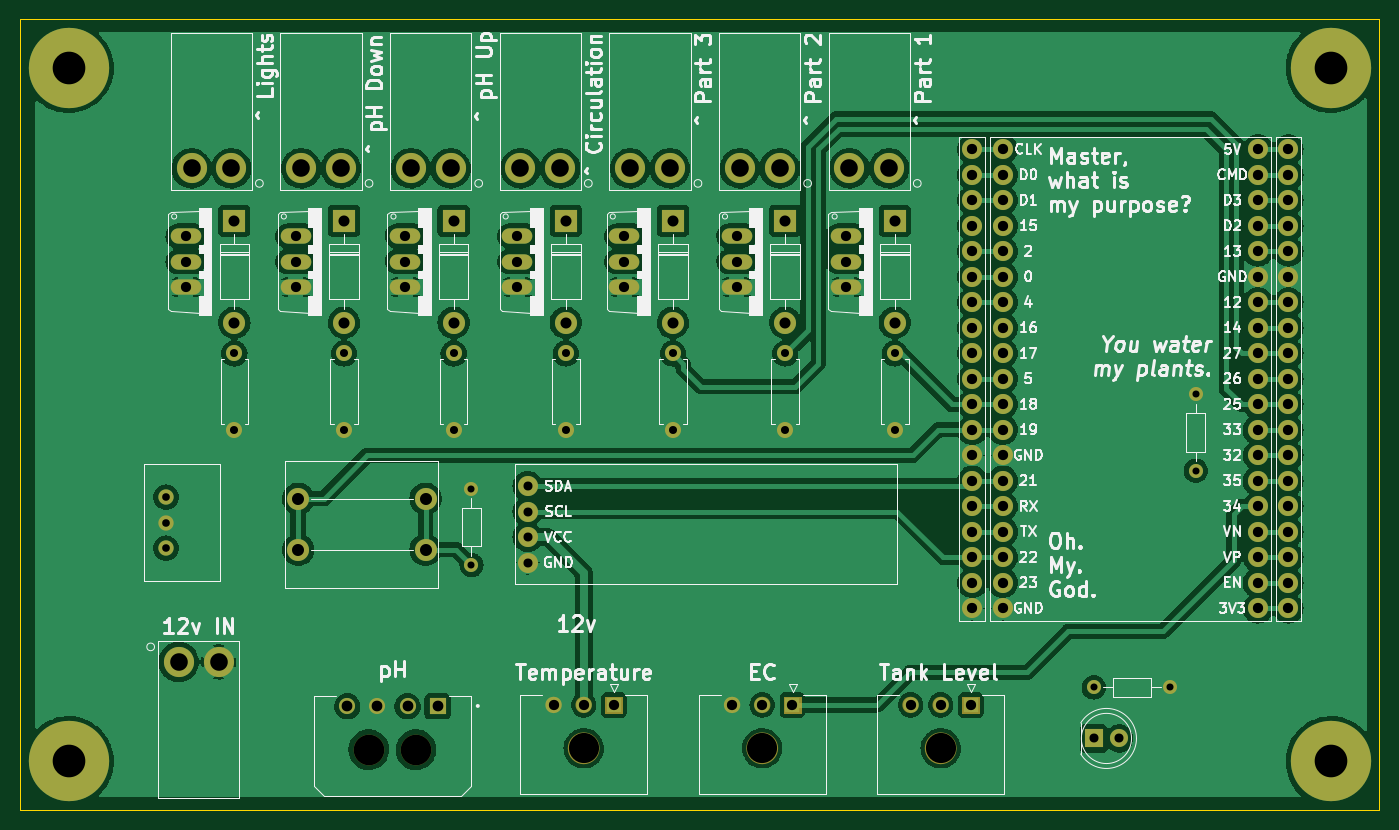
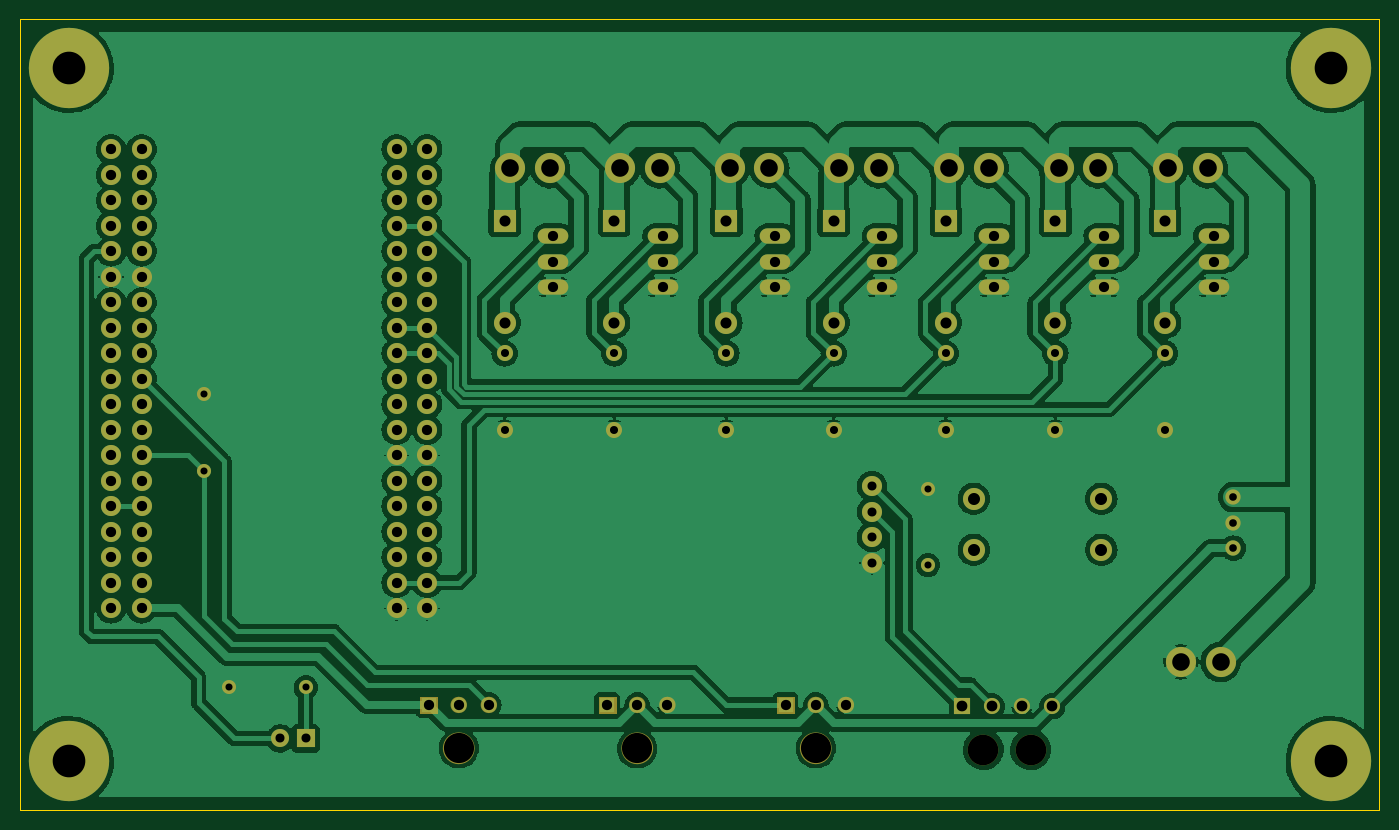
Circuit board: 11 layer files. Board 135.4 x 78.7 mm.
- bottom_copper: Hydro-B_Cu.gbr (309331 bytes)
- bottom_mask: Hydro-B_Mask.gbr (8605 bytes)
- paste: Hydro-B_Paste.gbr (452 bytes)
- bottom_silk: Hydro-B_Silkscreen.gbr (489 bytes)
- outline: Hydro-Edge_Cuts.gbr (724 bytes)
- top_copper: Hydro-F_Cu.gbr (313481 bytes)
- top_mask: Hydro-F_Mask.gbr (8605 bytes)
- paste: Hydro-F_Paste.gbr (452 bytes)
- top_silk: Hydro-F_Silkscreen.gbr (81470 bytes)
- drill: Hydro-NPTH.drl (476 bytes)
- drill: Hydro-PTH.drl (3465 bytes)

=== bottom_copper: Hydro-B_Cu.gbr (309331 bytes, source omitted) ===
=== bottom_mask: Hydro-B_Mask.gbr (8605 bytes, source omitted) ===
=== paste: Hydro-B_Paste.gbr ===
%TF.GenerationSoftware,KiCad,Pcbnew,(6.0.8)*%
%TF.CreationDate,2023-04-09T18:39:34-06:00*%
%TF.ProjectId,Hydro,48796472-6f2e-46b6-9963-61645f706362,rev?*%
%TF.SameCoordinates,Original*%
%TF.FileFunction,Paste,Bot*%
%TF.FilePolarity,Positive*%
%FSLAX46Y46*%
G04 Gerber Fmt 4.6, Leading zero omitted, Abs format (unit mm)*
G04 Created by KiCad (PCBNEW (6.0.8)) date 2023-04-09 18:39:34*
%MOMM*%
%LPD*%
G01*
G04 APERTURE LIST*
G04 APERTURE END LIST*
M02*

=== bottom_silk: Hydro-B_Silkscreen.gbr ===
G04 #@! TF.GenerationSoftware,KiCad,Pcbnew,(6.0.8)*
G04 #@! TF.CreationDate,2023-04-27T21:46:55-06:00*
G04 #@! TF.ProjectId,Hydro,48796472-6f2e-46b6-9963-61645f706362,rev?*
G04 #@! TF.SameCoordinates,Original*
G04 #@! TF.FileFunction,Legend,Bot*
G04 #@! TF.FilePolarity,Positive*
%FSLAX46Y46*%
G04 Gerber Fmt 4.6, Leading zero omitted, Abs format (unit mm)*
G04 Created by KiCad (PCBNEW (6.0.8)) date 2023-04-27 21:46:55*
%MOMM*%
%LPD*%
G01*
G04 APERTURE LIST*
G04 APERTURE END LIST*
M02*

=== outline: Hydro-Edge_Cuts.gbr ===
G04 #@! TF.GenerationSoftware,KiCad,Pcbnew,(6.0.8)*
G04 #@! TF.CreationDate,2023-04-27T21:46:55-06:00*
G04 #@! TF.ProjectId,Hydro,48796472-6f2e-46b6-9963-61645f706362,rev?*
G04 #@! TF.SameCoordinates,Original*
G04 #@! TF.FileFunction,Profile,NP*
%FSLAX46Y46*%
G04 Gerber Fmt 4.6, Leading zero omitted, Abs format (unit mm)*
G04 Created by KiCad (PCBNEW (6.0.8)) date 2023-04-27 21:46:55*
%MOMM*%
%LPD*%
G01*
G04 APERTURE LIST*
G04 #@! TA.AperFunction,Profile*
%ADD10C,0.100000*%
G04 #@! TD*
G04 APERTURE END LIST*
D10*
X98298000Y-34290000D02*
X233680000Y-34290000D01*
X233680000Y-34290000D02*
X233680000Y-113030000D01*
X233680000Y-113030000D02*
X98298000Y-113030000D01*
X98298000Y-113030000D02*
X98298000Y-34290000D01*
M02*

=== top_copper: Hydro-F_Cu.gbr (313481 bytes, source omitted) ===
=== top_mask: Hydro-F_Mask.gbr (8605 bytes, source omitted) ===
=== paste: Hydro-F_Paste.gbr ===
%TF.GenerationSoftware,KiCad,Pcbnew,(6.0.8)*%
%TF.CreationDate,2023-04-09T18:39:34-06:00*%
%TF.ProjectId,Hydro,48796472-6f2e-46b6-9963-61645f706362,rev?*%
%TF.SameCoordinates,Original*%
%TF.FileFunction,Paste,Top*%
%TF.FilePolarity,Positive*%
%FSLAX46Y46*%
G04 Gerber Fmt 4.6, Leading zero omitted, Abs format (unit mm)*
G04 Created by KiCad (PCBNEW (6.0.8)) date 2023-04-09 18:39:34*
%MOMM*%
%LPD*%
G01*
G04 APERTURE LIST*
G04 APERTURE END LIST*
M02*

=== top_silk: Hydro-F_Silkscreen.gbr (81470 bytes, source omitted) ===
=== drill: Hydro-NPTH.drl ===
M48
; DRILL file {KiCad (6.0.8)} date Thu Apr 27 21:46:57 2023
; FORMAT={-:-/ absolute / inch / decimal}
; #@! TF.CreationDate,2023-04-27T21:46:57-06:00
; #@! TF.GenerationSoftware,Kicad,Pcbnew,(6.0.8)
; #@! TF.FileFunction,NonPlated,1,2,NPTH
FMAT,2
INCH
; #@! TA.AperFunction,NonPlated,NPTH,ComponentDrill
T1C0.1181
; #@! TA.AperFunction,NonPlated,NPTH,ComponentDrill
T2C0.1201
%
G90
G05
T1
X6.08Y-4.2086
X6.78Y-4.2086
X7.48Y-4.2086
T2
X5.2375Y-4.2138
X5.4225Y-4.2138
T0
M30

=== drill: Hydro-PTH.drl ===
M48
; DRILL file {KiCad (6.0.8)} date Thu Apr 27 21:46:57 2023
; FORMAT={-:-/ absolute / inch / decimal}
; #@! TF.CreationDate,2023-04-27T21:46:57-06:00
; #@! TF.GenerationSoftware,Kicad,Pcbnew,(6.0.8)
; #@! TF.FileFunction,Plated,1,2,PTH
FMAT,2
INCH
; #@! TA.AperFunction,Plated,PTH,ComponentDrill
T1C0.0276
; #@! TA.AperFunction,Plated,PTH,ComponentDrill
T2C0.0300
; #@! TA.AperFunction,Plated,PTH,ComponentDrill
T3C0.0315
; #@! TA.AperFunction,Plated,PTH,ComponentDrill
T4C0.0354
; #@! TA.AperFunction,Plated,PTH,ComponentDrill
T5C0.0400
; #@! TA.AperFunction,Plated,PTH,ComponentDrill
T6C0.0402
; #@! TA.AperFunction,Plated,PTH,ComponentDrill
T7C0.0421
; #@! TA.AperFunction,Plated,PTH,ComponentDrill
T8C0.0433
; #@! TA.AperFunction,Plated,PTH,ComponentDrill
T9C0.0472
; #@! TA.AperFunction,Plated,PTH,ComponentDrill
T10C0.0690
; #@! TA.AperFunction,Plated,PTH,ComponentDrill
T11C0.1280
%
G90
G05
T1
X5.64Y-3.19
X5.64Y-3.49
X8.08Y-3.97
X8.38Y-3.97
X8.48Y-2.82
X8.48Y-3.12
T2
X4.4423Y-3.2237
X4.4423Y-3.3237
X4.4423Y-3.4237
T3
X4.71Y-2.66
X4.71Y-2.96
X5.14Y-2.66
X5.14Y-2.96
X5.57Y-2.66
X5.57Y-2.96
X6.01Y-2.66
X6.01Y-2.96
X6.43Y-2.66
X6.43Y-2.96
X6.87Y-2.66
X6.87Y-2.96
X7.3Y-2.66
X7.3Y-2.96
T4
X5.86Y-3.18
X5.86Y-3.28
X5.86Y-3.38
X5.86Y-3.48
X8.08Y-4.17
X8.18Y-4.17
T5
X4.52Y-2.2
X4.52Y-2.3
X4.52Y-2.4
X4.95Y-2.2
X4.95Y-2.3
X4.95Y-2.4
X5.38Y-2.2001
X5.38Y-2.3001
X5.38Y-2.4001
X5.82Y-2.2
X5.82Y-2.3
X5.82Y-2.4
X6.24Y-2.2
X6.24Y-2.3
X6.24Y-2.4
X6.68Y-2.2
X6.68Y-2.3
X6.68Y-2.4
X7.11Y-2.2
X7.11Y-2.3
X7.11Y-2.4
T6
X5.9619Y-4.0385
X6.08Y-4.0385
X6.1981Y-4.0385
X6.6619Y-4.0385
X6.78Y-4.0385
X6.8981Y-4.0385
X7.3619Y-4.0385
X7.48Y-4.0385
X7.5981Y-4.0385
X7.6037Y-1.8596
X7.6037Y-1.9596
X7.6037Y-2.0596
X7.6037Y-2.1596
X7.6037Y-2.2596
X7.6037Y-2.3596
X7.6037Y-2.4596
X7.6037Y-2.5596
X7.6037Y-2.6596
X7.6037Y-2.7596
X7.6037Y-2.8596
X7.6037Y-2.9596
X7.6037Y-3.0596
X7.6037Y-3.1596
X7.6037Y-3.2596
X7.6037Y-3.3596
X7.6037Y-3.4596
X7.6037Y-3.5596
X7.6037Y-3.6596
X7.7237Y-1.8596
X7.7237Y-1.9596
X7.7237Y-2.0596
X7.7237Y-2.1596
X7.7237Y-2.2596
X7.7237Y-2.3596
X7.7237Y-2.4596
X7.7237Y-2.5596
X7.7237Y-2.6596
X7.7237Y-2.7596
X7.7237Y-2.8596
X7.7237Y-2.9596
X7.7237Y-3.0596
X7.7237Y-3.1596
X7.7237Y-3.2596
X7.7237Y-3.3596
X7.7237Y-3.4596
X7.7237Y-3.5596
X7.7237Y-3.6596
X8.7237Y-1.8596
X8.7237Y-1.9596
X8.7237Y-2.0596
X8.7237Y-2.1596
X8.7237Y-2.2596
X8.7237Y-2.3596
X8.7237Y-2.4596
X8.7237Y-2.5596
X8.7237Y-2.6596
X8.7237Y-2.7596
X8.7237Y-2.8596
X8.7237Y-2.9596
X8.7237Y-3.0596
X8.7237Y-3.1596
X8.7237Y-3.2596
X8.7237Y-3.3596
X8.7237Y-3.4596
X8.7237Y-3.5596
X8.7237Y-3.6596
X8.8437Y-1.8596
X8.8437Y-1.9596
X8.8437Y-2.0596
X8.8437Y-2.1596
X8.8437Y-2.2596
X8.8437Y-2.3596
X8.8437Y-2.4596
X8.8437Y-2.5596
X8.8437Y-2.6596
X8.8437Y-2.7596
X8.8437Y-2.8596
X8.8437Y-2.9596
X8.8437Y-3.0596
X8.8437Y-3.1596
X8.8437Y-3.2596
X8.8437Y-3.3596
X8.8437Y-3.4596
X8.8437Y-3.5596
X8.8437Y-3.6596
T7
X5.1528Y-4.0437
X5.2709Y-4.0437
X5.3891Y-4.0437
X5.5072Y-4.0437
T8
X4.71Y-2.14
X4.71Y-2.54
X5.14Y-2.14
X5.14Y-2.54
X5.57Y-2.14
X5.57Y-2.54
X6.01Y-2.14
X6.01Y-2.54
X6.43Y-2.14
X6.43Y-2.54
X6.87Y-2.14
X6.87Y-2.54
X7.3Y-2.14
X7.3Y-2.54
T9
X4.96Y-3.23
X4.96Y-3.43
X5.46Y-3.23
X5.46Y-3.43
T10
X4.4921Y-3.87
X4.542Y-1.9343
X4.648Y-3.87
X4.6979Y-1.9343
X4.972Y-1.9343
X5.1279Y-1.9343
X5.402Y-1.9343
X5.5579Y-1.9343
X5.832Y-1.9343
X5.9879Y-1.9343
X6.262Y-1.9343
X6.4179Y-1.9343
X6.692Y-1.9343
X6.8479Y-1.9343
X7.122Y-1.9343
X7.2779Y-1.9343
T11
X4.06Y-1.54
X4.06Y-4.26
X9.01Y-1.54
X9.01Y-4.26
T0
M30
